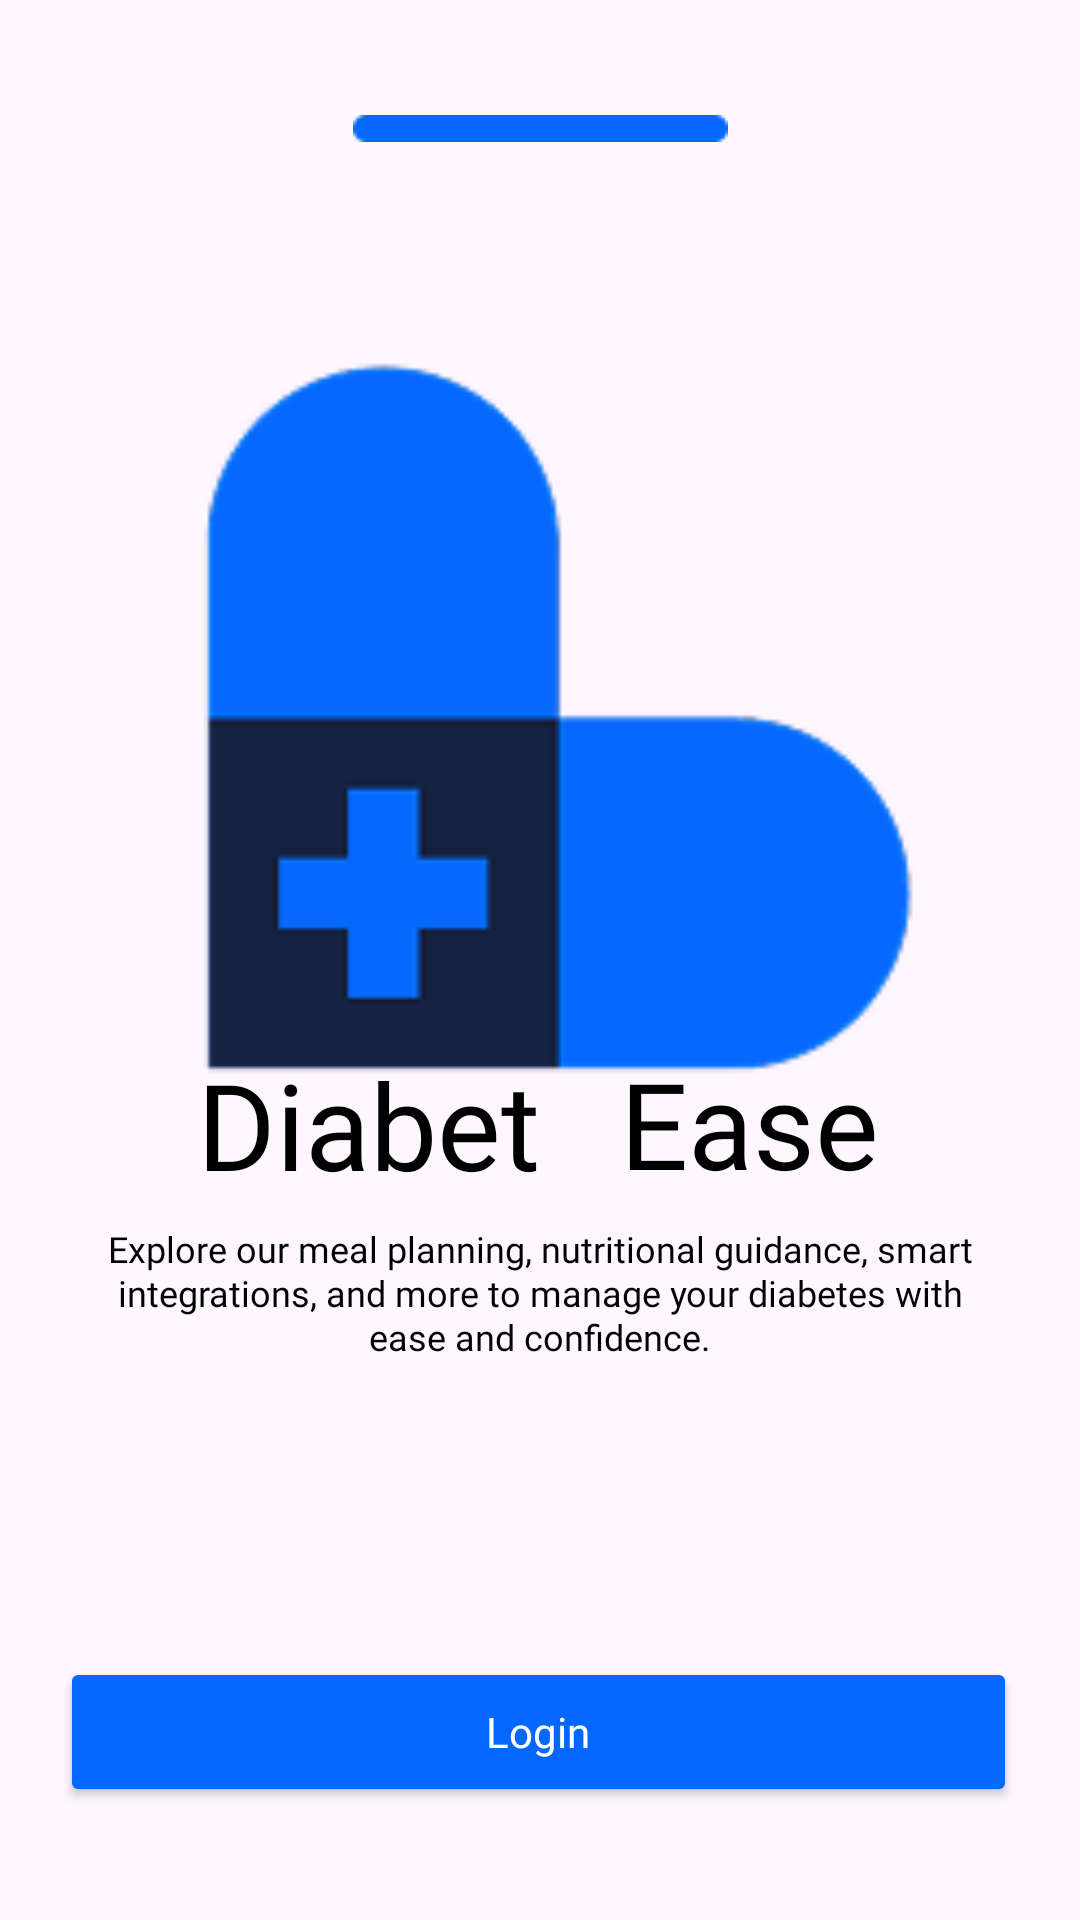

Write the Android layout XML for this screen, with the resource values it uses.
<!-- AndroidManifest.xml: application theme Theme.DiabetEase -->
<!-- res/layout/activity_step4.xml -->
<?xml version="1.0" encoding="utf-8"?>
<androidx.constraintlayout.widget.ConstraintLayout xmlns:android="http://schemas.android.com/apk/res/android"
    xmlns:app="http://schemas.android.com/apk/res-auto"
    xmlns:tools="http://schemas.android.com/tools"
    android:id="@+id/main"
    android:layout_width="match_parent"
    android:layout_height="match_parent"
    tools:context=".Step4Activity"
    tools:layout_editor_absoluteX="-6dp"
    tools:layout_editor_absoluteY="22dp">

    <Button
        android:id="@+id/login_button"
        android:layout_width="319dp"
        android:layout_height="50dp"
        android:backgroundTint="#0468FF"
        android:fontFamily="@font/poppins_light"
        android:text="@string/Login"
        android:textAppearance="@style/TextAppearance.AppCompat.Display4"
        android:textColor="@color/white"
        android:textSize="14sp"
        app:cornerRadius="10dp"
        app:layout_constraintBottom_toBottomOf="parent"
        app:layout_constraintEnd_toEndOf="parent"
        app:layout_constraintHorizontal_bias="0.491"
        app:layout_constraintStart_toStartOf="parent"
        app:layout_constraintTop_toBottomOf="@+id/textView19"
        app:layout_constraintVertical_bias="0.703" />

    <TextView
        android:id="@+id/textView19"
        android:layout_width="309dp"
        android:layout_height="64dp"
        android:fontFamily="@font/poppins_regular"
        android:gravity="center"
        android:lineSpacingExtra="0.5sp"
        android:text="@string/step4_descript"
        android:textAlignment="center"
        android:textColor="@color/black"
        android:textSize="12sp"
        app:layout_constraintBottom_toBottomOf="parent"
        app:layout_constraintEnd_toEndOf="parent"
        app:layout_constraintStart_toStartOf="parent"
        app:layout_constraintTop_toBottomOf="@+id/textView16"
        app:layout_constraintVertical_bias="0.0" />

    <ImageView
        android:id="@+id/imageView5"
        android:layout_width="wrap_content"
        android:layout_height="wrap_content"
        app:layout_constraintBottom_toBottomOf="parent"
        app:layout_constraintEnd_toEndOf="parent"
        app:layout_constraintStart_toStartOf="parent"
        app:layout_constraintTop_toTopOf="parent"
        app:layout_constraintVertical_bias="0.061"
        app:srcCompat="@drawable/step4" />

    <ImageView
        android:id="@+id/imageView7"
        android:layout_width="279dp"
        android:layout_height="289dp"
        app:layout_constraintBottom_toTopOf="@+id/textView19"
        app:layout_constraintEnd_toEndOf="parent"
        app:layout_constraintStart_toStartOf="parent"
        app:layout_constraintTop_toBottomOf="@+id/imageView5"
        app:layout_constraintVertical_bias="0.759"
        app:srcCompat="@drawable/logo_1" />

    <TextView
        android:id="@+id/textView17"
        android:layout_width="100dp"
        android:layout_height="52dp"
        android:fontFamily="@font/poppins_bolditalic"
        android:text="@string/Ease"
        android:textColor="#000000"
        android:textSize="40sp"
        app:layout_constraintBottom_toBottomOf="parent"
        app:layout_constraintEnd_toEndOf="parent"
        app:layout_constraintHorizontal_bias="0.0"
        app:layout_constraintStart_toEndOf="@+id/textView16"
        app:layout_constraintTop_toTopOf="parent"
        app:layout_constraintVertical_bias="0.591" />

    <TextView
        android:id="@+id/textView16"
        android:layout_width="141dp"
        android:layout_height="51dp"
        android:fontFamily="@font/poppins_bold"
        android:text="@string/Diabet"
        android:textColor="#000000"
        android:textSize="40sp"
        app:layout_constraintBottom_toBottomOf="parent"
        app:layout_constraintEnd_toEndOf="parent"
        app:layout_constraintHorizontal_bias="0.3"
        app:layout_constraintStart_toStartOf="parent"
        app:layout_constraintTop_toTopOf="parent"
        app:layout_constraintVertical_bias="0.591" />

</androidx.constraintlayout.widget.ConstraintLayout>
<!-- resources referenced by this layout -->
<resources>
  <color name="black">#FF000000</color>
  <color name="white">#FFFFFFFF</color>
  <!-- drawable logo_1: png bitmap (drawable, 4486 bytes) -->
  <!-- drawable step4: png bitmap (drawable, 268 bytes) -->
  <string name="Diabet">Diabet</string>
  <string name="Ease">Ease</string>
  <string name="Login">Login</string>
  <string name="step4_descript">Explore our meal planning, nutritional guidance, smart integrations, and more to manage your diabetes with ease and confidence.</string>
  <style name="Theme.DiabetEase" parent="Base.Theme.DiabetEase" />
  <style name="Base.Theme.DiabetEase" parent="Theme.Material3.DayNight.NoActionBar">
          <item name="android:windowTranslucentStatus">false</item>
          <item name="android:windowTranslucentNavigation">false</item>
          <item name="android:statusBarColor">@android:color/transparent</item>
          <item name="android:navigationBarColor">@android:color/transparent</item>
      </style>
</resources>
